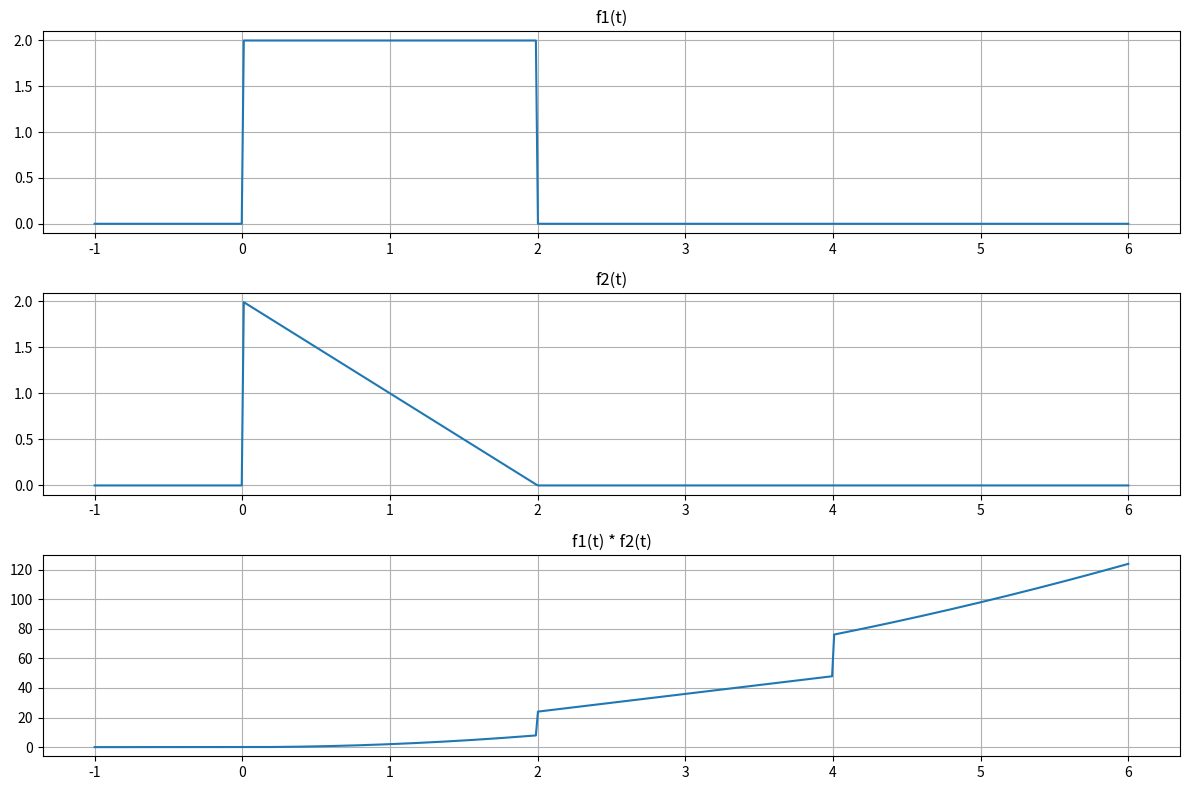

Generate this figure with matplotlib:
import numpy as np
import matplotlib.pyplot as plt


def f1(t):
    return 2 * (0 <= t) * (t <= 2)

def f2(t):
    return (-t + 2) * (0 <= t) * (t <= 2)

def convolution_result(t):
    if t < 0:
        return 0
    elif 0 <= t < 2:
        return 2 * t**2
    elif 2 <= t < 4:
        return 12 * t
    else:
        return 2 * t**2 + 4 * t + 28

# Generate time array
t_values = np.linspace(-1, 6, 500)

# Evaluate functions and convolution
f1_values = np.array([f1(t) for t in t_values])
f2_values = np.array([f2(t) for t in t_values])
conv_values = np.array([convolution_result(t) for t in t_values])

# Plotting
plt.figure(figsize=(12, 8))

plt.subplot(3, 1, 1)
plt.plot(t_values, f1_values)
plt.title("f1(t)")
plt.grid(True)

plt.subplot(3, 1, 2)
plt.plot(t_values, f2_values)
plt.title("f2(t)")
plt.grid(True)

plt.subplot(3, 1, 3)
plt.plot(t_values, conv_values)
plt.title("f1(t) * f2(t)")
plt.grid(True)

plt.tight_layout()
plt.show()
